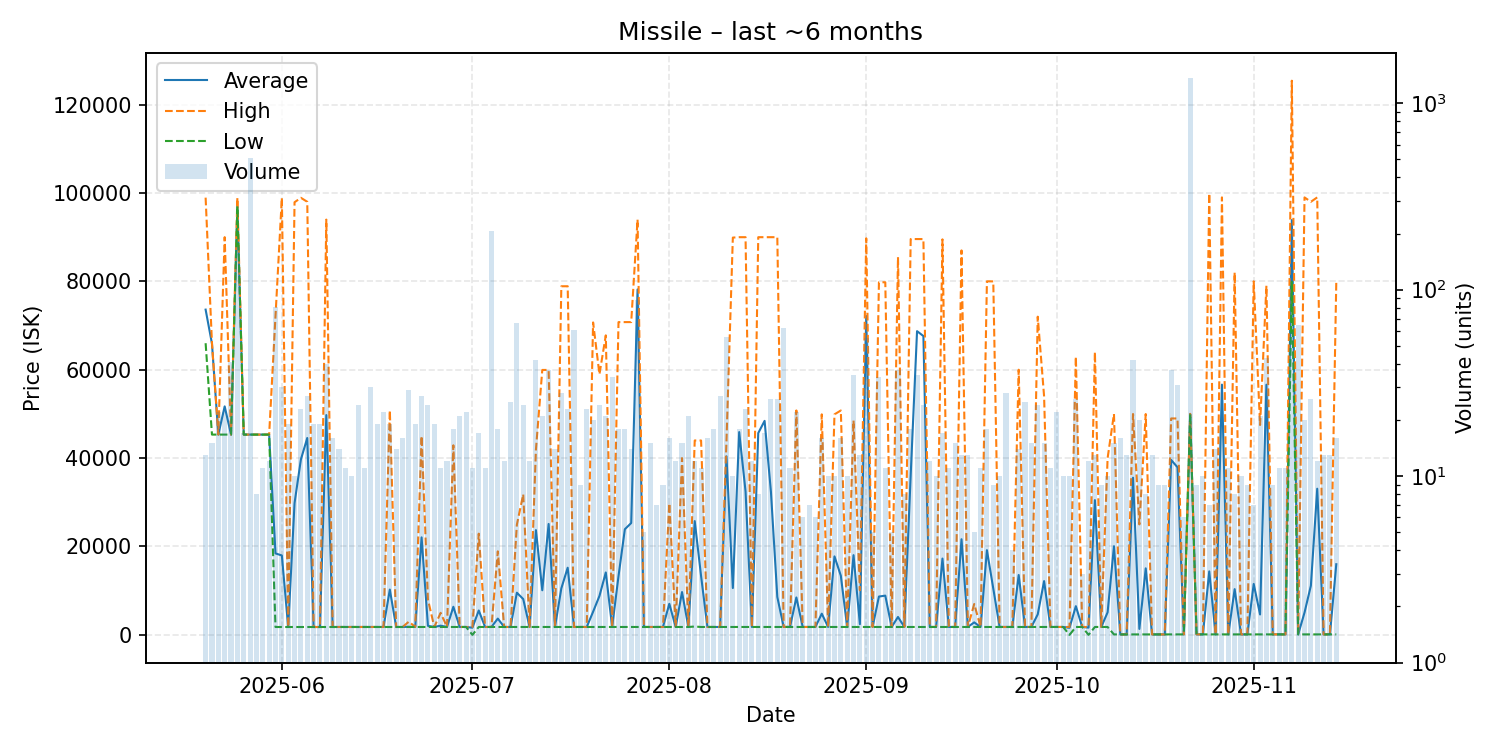

Values plotted in this chart, from the file beside it:
date, average, highest, lowest, order_count, volume
2025-05-20, 73601, 98940, 66000, 10, 13
2025-05-21, 65890, 66000, 45320, 11, 15
2025-05-22, 45320, 45320, 45320, 9, 22
2025-05-23, 51708, 90000, 45320, 18, 22
2025-05-24, 45320, 45320, 45320, 17, 41
2025-05-25, 96980, 98900, 96970, 21, 170
2025-05-26, 45320, 45320, 45320, 9, 17
2025-05-27, 45320, 45320, 45320, 7, 509
2025-05-28, 45321, 45330, 45320, 8, 8
2025-05-29, 45320, 45320, 45320, 11, 11
2025-05-30, 45320, 45320, 45320, 9, 12
2025-05-31, 18437, 72300, 1780, 19, 81
2025-06-01, 17967, 98900, 1780, 18, 30
2025-06-02, 1780, 1780, 1780, 14, 19
2025-06-03, 29826, 97900, 1780, 8, 10
2025-06-04, 39701, 98900, 1780, 16, 23
2025-06-05, 44545, 98000, 1780, 13, 27
2025-06-06, 1780, 1780, 1779, 16, 19
2025-06-07, 1780, 1780, 1780, 11, 19
2025-06-08, 49737, 93970, 1787, 19, 40
2025-06-09, 1788, 1788, 1787, 12, 16
2025-06-10, 1788, 1789, 1788, 12, 14
2025-06-11, 1788, 1789, 1788, 10, 11
2025-06-12, 1787, 1788, 1779, 10, 10
2025-06-13, 1788, 1788, 1788, 17, 24
2025-06-14, 1788, 1789, 1788, 11, 11
2025-06-15, 1788, 1789, 1788, 19, 30
2025-06-16, 1788, 1788, 1788, 16, 19
2025-06-17, 1788, 1789, 1788, 14, 22
2025-06-18, 10250, 50790, 1788, 12, 19
2025-06-19, 1788, 1788, 1788, 10, 14
2025-06-20, 1786, 1788, 1779, 8, 16
2025-06-21, 1829, 2999, 1788, 19, 29
2025-06-22, 1787, 1787, 1787, 15, 19
2025-06-23, 22062, 44995, 1787, 20, 27
2025-06-24, 2047, 8000, 1788, 20, 24
2025-06-25, 1788, 1788, 1788, 13, 19
2025-06-26, 2079, 4988, 1788, 10, 11
2025-06-27, 1788, 1788, 1788, 11, 12
2025-06-28, 6356, 42900, 1788, 18, 18
2025-06-29, 1788, 1788, 1788, 18, 21
2025-06-30, 1788, 1788, 1788, 11, 22
2025-07-01, 1625, 1788, 0.01, 11, 11
2025-07-02, 5517, 22900, 1788, 12, 17
2025-07-03, 1788, 1788, 1788, 10, 11
2025-07-04, 1788, 1788, 1788, 18, 207
2025-07-05, 3689, 18900, 1788, 15, 18
2025-07-06, 1788, 1789, 1788, 11, 12
2025-07-07, 1788, 1788, 1788, 16, 25
2025-07-08, 9541, 24940, 1788, 18, 66
2025-07-09, 8106, 31800, 1788, 16, 24
2025-07-10, 1788, 1788, 1788, 12, 12
2025-07-11, 23705, 41900, 1788, 22, 42
2025-07-12, 10097, 59950, 1788, 16, 21
2025-07-13, 25100, 59950, 1788, 18, 37
2025-07-14, 1789, 1790, 1788, 9, 14
2025-07-15, 10522, 78885, 1790, 17, 28
2025-07-16, 15199, 78890, 1790, 12, 23
2025-07-17, 1790, 1790, 1788, 16, 61
2025-07-18, 1788, 1788, 1788, 9, 9
... 119 more rows
